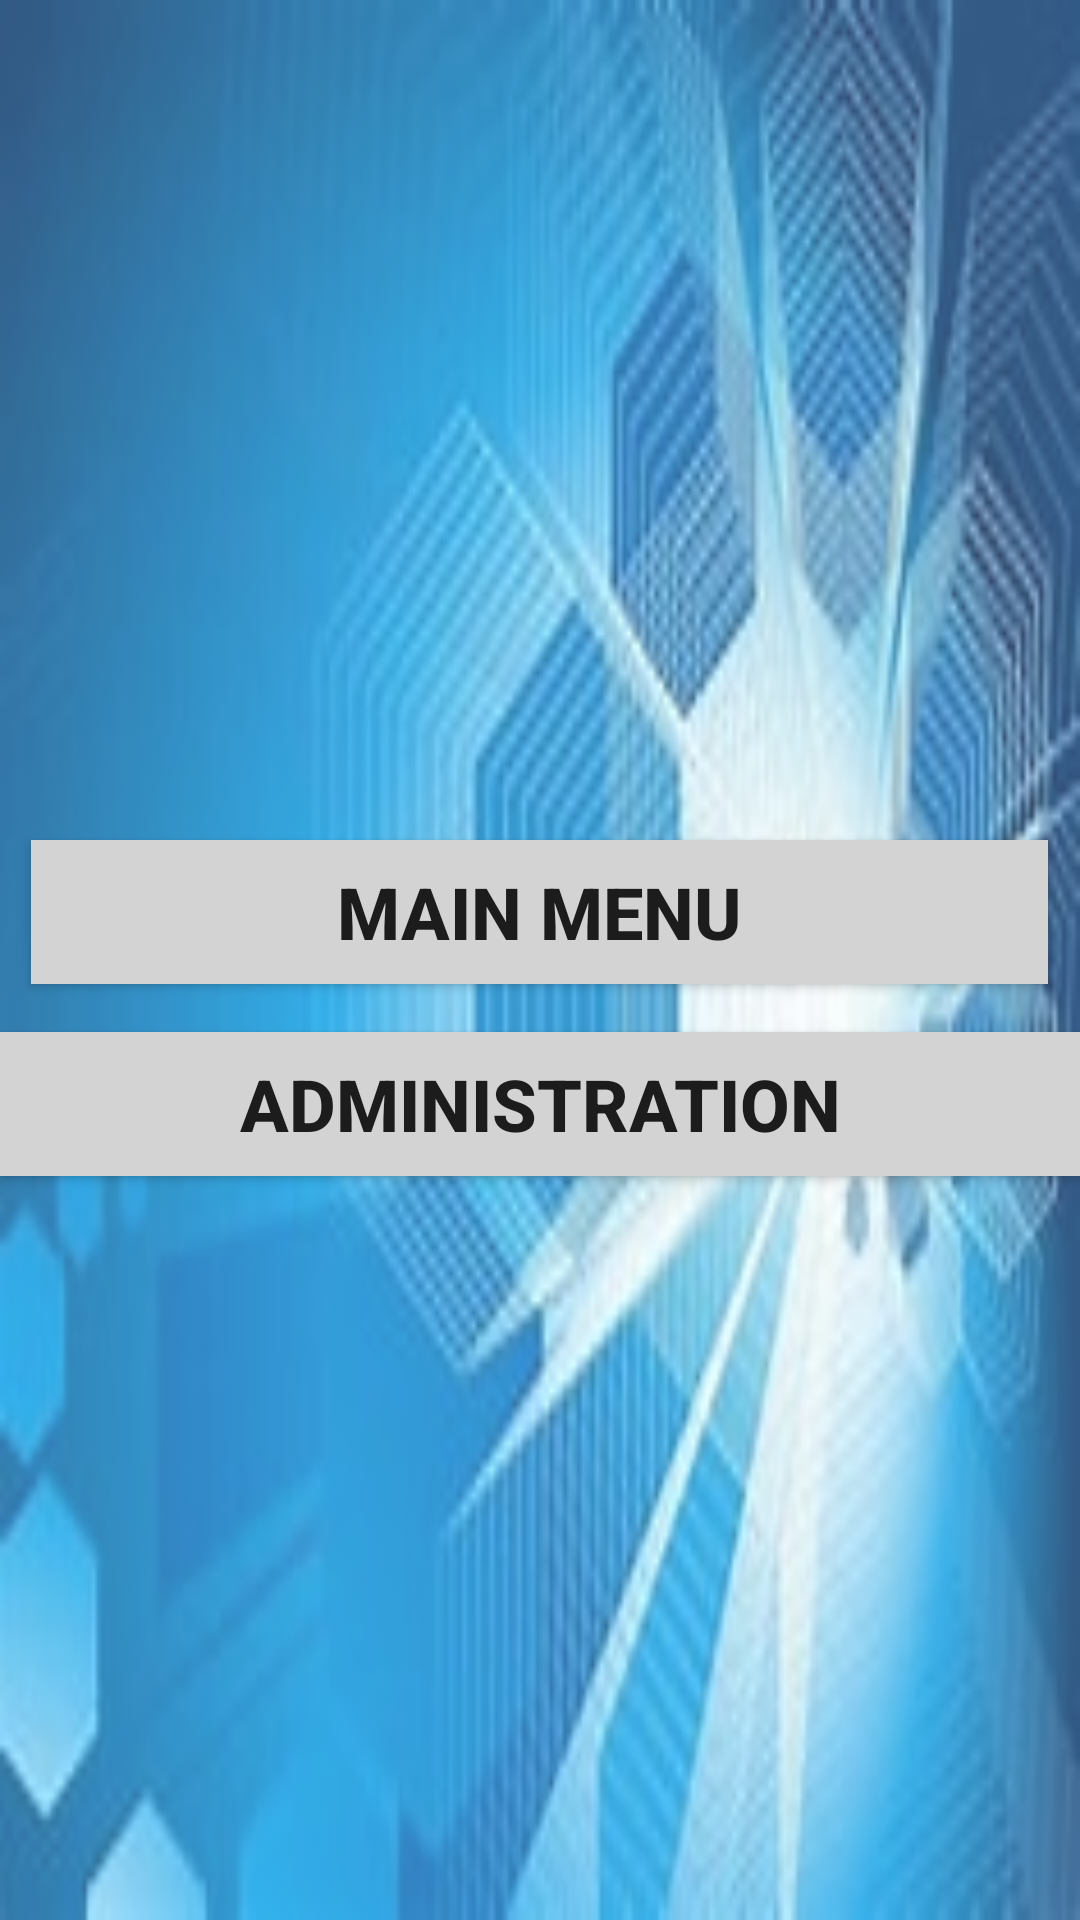

Here is an Android app screen rendered from its layout file. Give the layout XML and the strings, colors and styles it references.
<!-- AndroidManifest.xml: application theme Theme.HealthLink -->
<!-- res/layout/activity_main2.xml -->
<?xml version="1.0" encoding="utf-8"?>
<RelativeLayout xmlns:android="http://schemas.android.com/apk/res/android"
    xmlns:app="http://schemas.android.com/apk/res-auto"
    xmlns:tools="http://schemas.android.com/tools"
    android:layout_width="match_parent"
    android:layout_height="match_parent"
    tools:context=".MainActivity2">

    <ImageView
        android:id="@+id/imageView2"
        android:layout_width="match_parent"
        android:layout_height="match_parent"
        android:alpha="0.8"
        android:scaleType="fitXY"
        android:src="@drawable/b" />

    <Button
        android:id="@+id/button"
        android:layout_width="339dp"
        android:layout_height="wrap_content"
        android:layout_centerHorizontal="true"
        android:layout_marginTop="280dp"
        android:layout_marginBottom="16dp"
        android:background="#D3D3D3"
        android:text="MAIN MENU"
        android:textSize="24dp"
        android:textStyle="bold"/>

    <Button
        android:id="@+id/button5"
        android:layout_width="375dp"
        android:layout_height="wrap_content"
        android:layout_below="@id/button"
        android:layout_centerHorizontal="true"
        android:background="#D3D3D3"
        android:text="ADMINISTRATION"
        android:textSize="24dp"
        android:textStyle="bold"/>

</RelativeLayout>
<!-- resources referenced by this layout -->
<resources>
  <!-- drawable b: jpg bitmap (drawable, 10807 bytes) -->
  <style name="Theme.HealthLink" parent="Base.Theme.HealthLink" />
  <style name="Base.Theme.HealthLink" parent="Theme.AppCompat.Light.NoActionBar">
          
          
      </style>
</resources>
